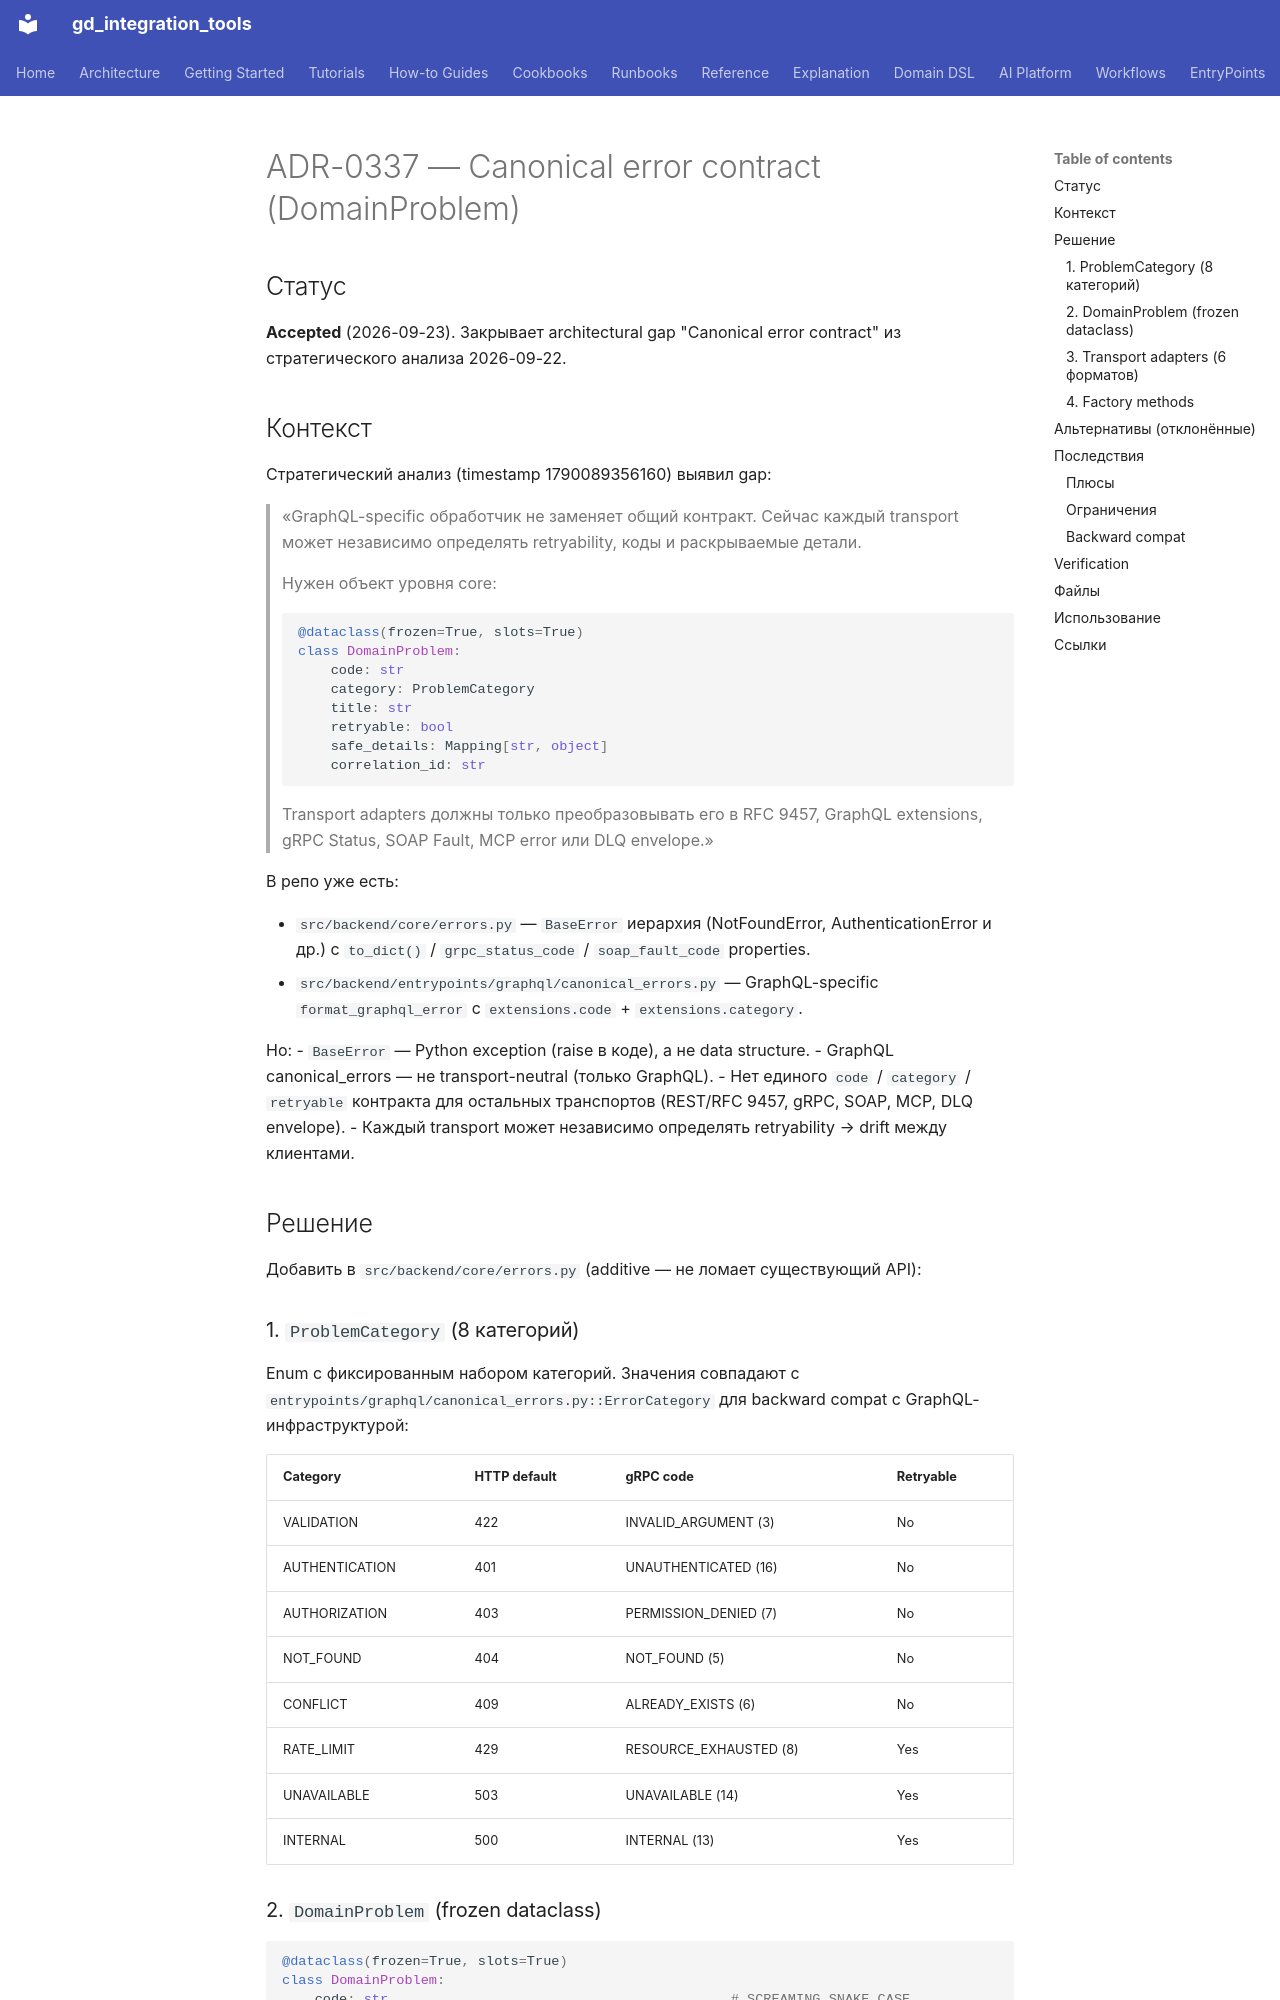

repository: IvanKorch1289/gd_integration_tools · page: adr/0337-w11-p0-4-canonical-error-contract/index.html · generator: mkdocs

# ADR-0337 — Canonical error contract (DomainProblem)

## Статус

**Accepted** (2026-09-23). Закрывает architectural gap "Canonical error
contract" из стратегического анализа 2026-09-22.

## Контекст

Стратегический анализ (timestamp 1790089356160) выявил gap:

> «GraphQL-specific обработчик не заменяет общий контракт. Сейчас
> каждый transport может независимо определять retryability, коды и
> раскрываемые детали.
>
> Нужен объект уровня core:
>
> ```python
> @dataclass(frozen=True, slots=True)
> class DomainProblem:
>     code: str
>     category: ProblemCategory
>     title: str
>     retryable: bool
>     safe_details: Mapping[str, object]
>     correlation_id: str
> ```
>
> Transport adapters должны только преобразовывать его в RFC 9457,
> GraphQL extensions, gRPC Status, SOAP Fault, MCP error или DLQ
> envelope.»

В репо уже есть:

- `src/backend/core/errors.py` — `BaseError` иерархия (NotFoundError,
  AuthenticationError и др.) с `to_dict()` / `grpc_status_code` /
  `soap_fault_code` properties.
- `src/backend/entrypoints/graphql/canonical_errors.py` — GraphQL-specific
  `format_graphql_error` с `extensions.code` + `extensions.category`.

Но:
- `BaseError` — Python exception (raise в коде), а не data structure.
- GraphQL canonical_errors — не transport-neutral (только GraphQL).
- Нет единого ``code`` / ``category`` / ``retryable`` контракта для
  остальных транспортов (REST/RFC 9457, gRPC, SOAP, MCP, DLQ envelope).
- Каждый transport может независимо определять retryability → drift
  между клиентами.

## Решение

Добавить в ``src/backend/core/errors.py`` (additive — не ломает
существующий API):

### 1. ``ProblemCategory`` (8 категорий)

Enum с фиксированным набором категорий. Значения совпадают с
``entrypoints/graphql/canonical_errors.py::ErrorCategory`` для backward
compat с GraphQL-инфраструктурой:

| Category | HTTP default | gRPC code | Retryable |
|---|---|---|---|
| VALIDATION | 422 | INVALID_ARGUMENT (3) | No |
| AUTHENTICATION | 401 | UNAUTHENTICATED (16) | No |
| AUTHORIZATION | 403 | PERMISSION_DENIED (7) | No |
| NOT_FOUND | 404 | NOT_FOUND (5) | No |
| CONFLICT | 409 | ALREADY_EXISTS (6) | No |
| RATE_LIMIT | 429 | RESOURCE_EXHAUSTED (8) | Yes |
| UNAVAILABLE | 503 | UNAVAILABLE (14) | Yes |
| INTERNAL | 500 | INTERNAL (13) | Yes |
